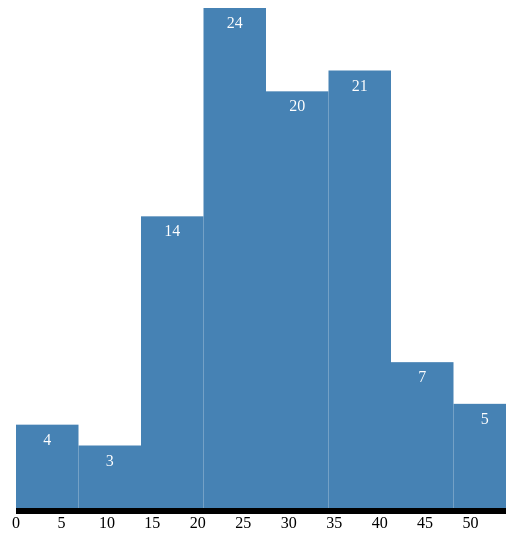
D3 v3 page, settled after 360 driven frames (6 s of simulated time); the page loaded 1 data file(s).



      d3.csv("self_export-test_299-session390-29-06-2018_14_52_37.csv", function(d){
        var w = 500,
            h = 500,
            padding = 50;

        console.log(d);
        var map = d.map(function(i) {return parseInt(i["Score total obtenu dans le test (formule du total)"]);});
        console.log(map);

        var histogram = d3.layout.histogram()
          .bins(8)
          (map)
        console.log(histogram);

        var yScale = d3.scale.linear()
          .domain([0, d3.max(histogram.map(function(i) {return i.length;})) ])
          .range([0,h]);

        var xScale = d3.scale.linear()
          .domain([0, d3.max(map)])
          .range([0,w]);

        var xAxis = d3.svg.axis()
          .scale(xScale)
          .ticks(9)
          .orient("bottom");

        var canvas = d3.select("body")
          .append("svg")
          .attr("width",w)
          .attr("height",h + padding)
          .append("g")
            .attr("transform","translate(10,0)");

        var group = canvas.append("g")
          .attr("transform", "translate(0,"+ h +")")
          .call(xAxis);

        var bars = canvas.selectAll(".bar")
          .data(histogram)
          .enter()
          .append("g");

        bars.append("rect")
            .attr("x", function(o){return xScale(o.x) ;})
            .attr("y", h)
            .attr("height",0)
            .attr("fill","steelblue")
            .attr("width", function(o){return xScale(o.dx) ;})
            .transition()
            .duration(1000)
            .attr("height", function(o){return yScale(o.y) ;})
            .attr("y", function(o){return h - yScale(o.y);})
            ;


        bars.append("text")
          .attr("x", function(o){return xScale(o.x);})
          .attr("y", function(o){return 500 - yScale(o.y);})
          .attr("dy", "20px") // déplace vers le bas
          .attr("dx", function(o){return xScale(o.dx)/2;}) // met au milieu de la barre
          .attr("fill", "white")
          .attr("text-anchor","middle")
          .text(function(o) {return o.y;});



      })


    

### data: self_export-test_299-session390-29-06-2018_14_52_37.csv
?"Nom"; Prénom; Langue maternelle; Autre langue de référence; Date; Temps en secondes (pour le test entier); Score total obtenu dans le test (formule…; Etape de sortie; T1 - NOM de la TACHE; T1 - Protocole d'interaction; T1 - difficulté; T1 - TEMPS; A1_CO_presentation_famille (item 1) SCOR…; A1_CO_presentation_famille (item 1) PROP…; T2 - NOM de la TACHE; T2 - Protocole d'interaction; T2 - difficulté; T2 - TEMPS; A1_CO_ca_va (item 1) SCORE (0/1); A1_CO_ca_va (item 1) PROPOSITION; T3 - NOM de la TACHE; T3 - Protocole d'interaction; T3 - difficulté; T3 - TEMPS
Dubois; Emma; française; anglaise; 0607; 441; 15; step1; ; ; ; ; ; ; ; ; ; ; ; ; ; ; ; 
GUION-FIRMIN; Pascale; français; ; 0707; 4575; 41; step2; ; ; ; ; ; ; ; ; ; ; ; ; ; ; ; 
Maniaci; Manon; français; ; 0707; 3935; 45; step3; ; ; ; ; ; ; ; ; ; ; ; ; ; ; ; 
Barral; Léana; ; ; 0707; 1092; 21; step1; ; ; ; ; ; ; ; ; ; ; ; ; ; ; ; 
Lesne; Ophelie; français; ; 0707; 132; 2; -; ; ; ; ; ; ; ; ; ; ; ; ; ; ; ; 
Robino; Amélie; francais; anglais; 0807; 1139; 20; step2; ; ; ; ; ; ; ; ; ; ; ; ; ; ; ; 
Baijot; Lisa; français; ; 0807; 1178; 14; step1; ; ; ; ; ; ; ; ; ; ; ; ; ; ; ; 
Periollat; Laurie; français; anglais; 0907; 3852; 31; step3; ; ; ; ; ; ; ; ; ; ; ; ; ; ; ; 
fournier; baptistin; français; ; 1107; 852; 1; -; ; ; ; ; ; ; ; ; ; ; ; ; ; ; ; 
VENTURA-AMAYA; BERENICE; français; ; 1307; 4943; 24; step2; ; ; ; ; ; ; ; ; ; ; ; ; ; ; ; 
FAVRE; Laura; ; ; 2007; 2650; 45; step3; ; ; ; ; ; ; ; ; ; ; ; ; ; ; ; 
Champauzas; Manon; ; ; 2007; 2367; 18; step1; ; ; ; ; ; ; ; ; ; ; ; ; ; ; ; 
CAMBOULIN; Britany; français; créole; 2107; 1133; 22; step1; ; ; ; ; ; ; ; ; ; ; ; ; ; ; ; 
Revet; Romain; français; ; 2407; 3014; 33; step3; A1_CO_presentation_famille; TQRU; 0; 278; 1; C; A1_CO_ca_va; TVF; 0; 41; 1; A; A1_CO_nouvelle_boulangerie; TQRU; 0; 64
tollu; océane; français; ; 0309; 2786; 25; step3; A1_CO_presentation_famille; TQRU; 0; 88; 0; A; A1_CO_ca_va; TVF; 0; 46; 1; A; A1_CO_nouvelle_boulangerie; TQRU; 0; 62
PITET; Andréa; français; anglais; 2707; 328; 20; step1; A1_CO_presentation_famille; TQRU; 0; 37; 0; B; A1_CO_ca_va; TVF; 0; 60; 0; B; A1_CO_nouvelle_boulangerie; TQRU; 0; 25
Bréda; Julie; ; ; 1208; 3912; 41; step3; A1_CO_presentation_famille; TQRU; 0; 66; 1; C; A1_CO_ca_va; TVF; 0; 33; 1; A; A1_CO_nouvelle_boulangerie; TQRU; 0; 49
THIEMONGE; Florence; ; ; 1308; 1585; 21; step1; A1_CO_presentation_famille; TQRU; 0; 82; 0; A; A1_CO_ca_va; TVF; 0; 93; 1; A; A1_CO_nouvelle_boulangerie; TQRU; 0; 57
iness; bourzam; francais; ; 1508; 964; 13; step1; A1_CO_presentation_famille; TQRU; 0; 90; 0; A; A1_CO_ca_va; TVF; 0; 79; 1; A; A1_CO_nouvelle_boulangerie; TQRU; 0; 92
Soufi; Nina; ; ; 1808; 12994; 44; step3; A1_CO_presentation_famille; TQRU; 0; 347; 1; C; A1_CO_ca_va; TVF; 0; 97; 1; A; A1_CO_nouvelle_boulangerie; TQRU; 0; 225
NOEL; Brice; français; ; 2208; 1390; 23; step2; A1_CO_presentation_famille; TQRU; 0; 36; 0; A; A1_CO_ca_va; TVF; 0; 83; 1; A; A1_CO_nouvelle_boulangerie; TQRU; 0; 67
Huet; Maureen; français; ; 2308; 3354; 33; step2; A1_CO_presentation_famille; TQRU; 0; 65; 1; C; A1_CO_ca_va; TVF; 0; 74; 1; A; A1_CO_nouvelle_boulangerie; TQRU; 0; 68
Galmiche; Océane; ; ; 2408; 4828; 43; step3; A1_CO_presentation_famille; TQRU; 0; 74; 1; C; A1_CO_ca_va; TVF; 0; 41; 1; A; A1_CO_nouvelle_boulangerie; TQRU; 0; 86
MARTIN; Leïa; français; ; 2708; 4651; 39; step3; A1_CO_presentation_famille; TQRU; 0; 47; 1; C; A1_CO_ca_va; TVF; 0; 62; 1; A; A1_CO_nouvelle_boulangerie; TQRU; 0; 44
Josu; Cristina; russe; français; 2808; 7147; 36; step3; A1_CO_presentation_famille; TQRU; 0; 663; 1; C; A1_CO_ca_va; TVF; 0; 61; 1; A; A1_CO_nouvelle_boulangerie; TQRU; 0; 107
fister; theo; francais; ; 2808; 7060; 36; step3; A1_CO_presentation_famille; TQRU; 0; 587; 1; C; A1_CO_ca_va; TVF; 0; 48; 1; A; A1_CO_nouvelle_boulangerie; TQRU; 0; 119
Holdener; Kévin; français; ; 2808; 6591; 36; step3; A1_CO_presentation_famille; TQRU; 0; 99; 1; C; A1_CO_ca_va; TVF; 0; 60; 1; A; A1_CO_nouvelle_boulangerie; TQRU; 0; 106
Gougginsperg; Cédric; ; ; 2808; 7272; 29; step3; A1_CO_presentation_famille; TQRU; 0; 61; 1; C; A1_CO_ca_va; TVF; 0; 58; 1; A; A1_CO_nouvelle_boulangerie; TQRU; 0; 178
Teughels; Lola; français; ; 2908; 1288; 18; step1; A1_CO_presentation_famille; TQRU; 0; 425; 0; A; A1_CO_ca_va; TVF; 0; 37; 1; A; A1_CO_nouvelle_boulangerie; TQRU; 0; 37
Chevrol; Emeline; français; espagnol; 3008; 7270; 38; step3; A1_CO_presentation_famille; TQRU; 0; 41; 1; C; A1_CO_ca_va; TVF; 0; 42; 1; A; A1_CO_nouvelle_boulangerie; TQRU; 0; 96
CONSTANT; Natacha; français; ; 3008; 1729; 20; step1; A1_CO_presentation_famille; TQRU; 0; 48; 0; A; A1_CO_ca_va; TVF; 0; 68; 0; B; A1_CO_nouvelle_boulangerie; TQRU; 0; 93
BLANC; Zoé; francais; anglais; 3008; 3432; 26; step3; A1_CO_presentation_famille; TQRU; 0; 110; 1; C; A1_CO_ca_va; TVF; 0; 104; 0; B; A1_CO_nouvelle_boulangerie; TQRU; 0; 99
Nzey-Avome meye; Sylvie; ; ; 3008; 524; 17; step1; A1_CO_presentation_famille; TQRU; 0; 35; 0; A; A1_CO_ca_va; TVF; 0; 42; 1; A; A1_CO_nouvelle_boulangerie; TQRU; 0; 32
Prosper; Quentin; français; anglais; 3008; 1744; 18; step1; A1_CO_presentation_famille; TQRU; 0; 329; 0; A; A1_CO_ca_va; TVF; 0; 124; 1; A; A1_CO_nouvelle_boulangerie; TQRU; 0; 202
Bouaziz; Anefel; français; ; 3008; 1924; 24; step2; A1_CO_presentation_famille; TQRU; 0; 93; 1; C; A1_CO_ca_va; TVF; 0; 80; 0; B; A1_CO_nouvelle_boulangerie; TQRU; 0; 102
TREFERT; Morgane; français; ; 3008; 6302; 39; step3; A1_CO_presentation_famille; TQRU; 0; 74; 1; C; A1_CO_ca_va; TVF; 0; 73; 1; A; A1_CO_nouvelle_boulangerie; TQRU; 0; 130
Di Maria; Tiphaine; français; ; 3108; 1517; 18; step2; A1_CO_presentation_famille; TQRU; 0; 91; 0; A; A1_CO_ca_va; TVF; 0; 141; 1; A; A1_CO_nouvelle_boulangerie; TQRU; 0; 472
Mestre; Charlène; français; ; 3108; 4103; 35; step3; A1_CO_presentation_famille; TQRU; 0; 54; 1; C; A1_CO_ca_va; TVF; 0; 33; 1; A; A1_CO_nouvelle_boulangerie; TQRU; 0; 179
CHAY; Auriane; ; ; 3108; 3853; 44; step3; A1_CO_presentation_famille; TQRU; 0; 46; 1; C; A1_CO_ca_va; TVF; 0; 56; 0; B; A1_CO_nouvelle_boulangerie; TQRU; 0; 49
… [head cut at 6 KiB]